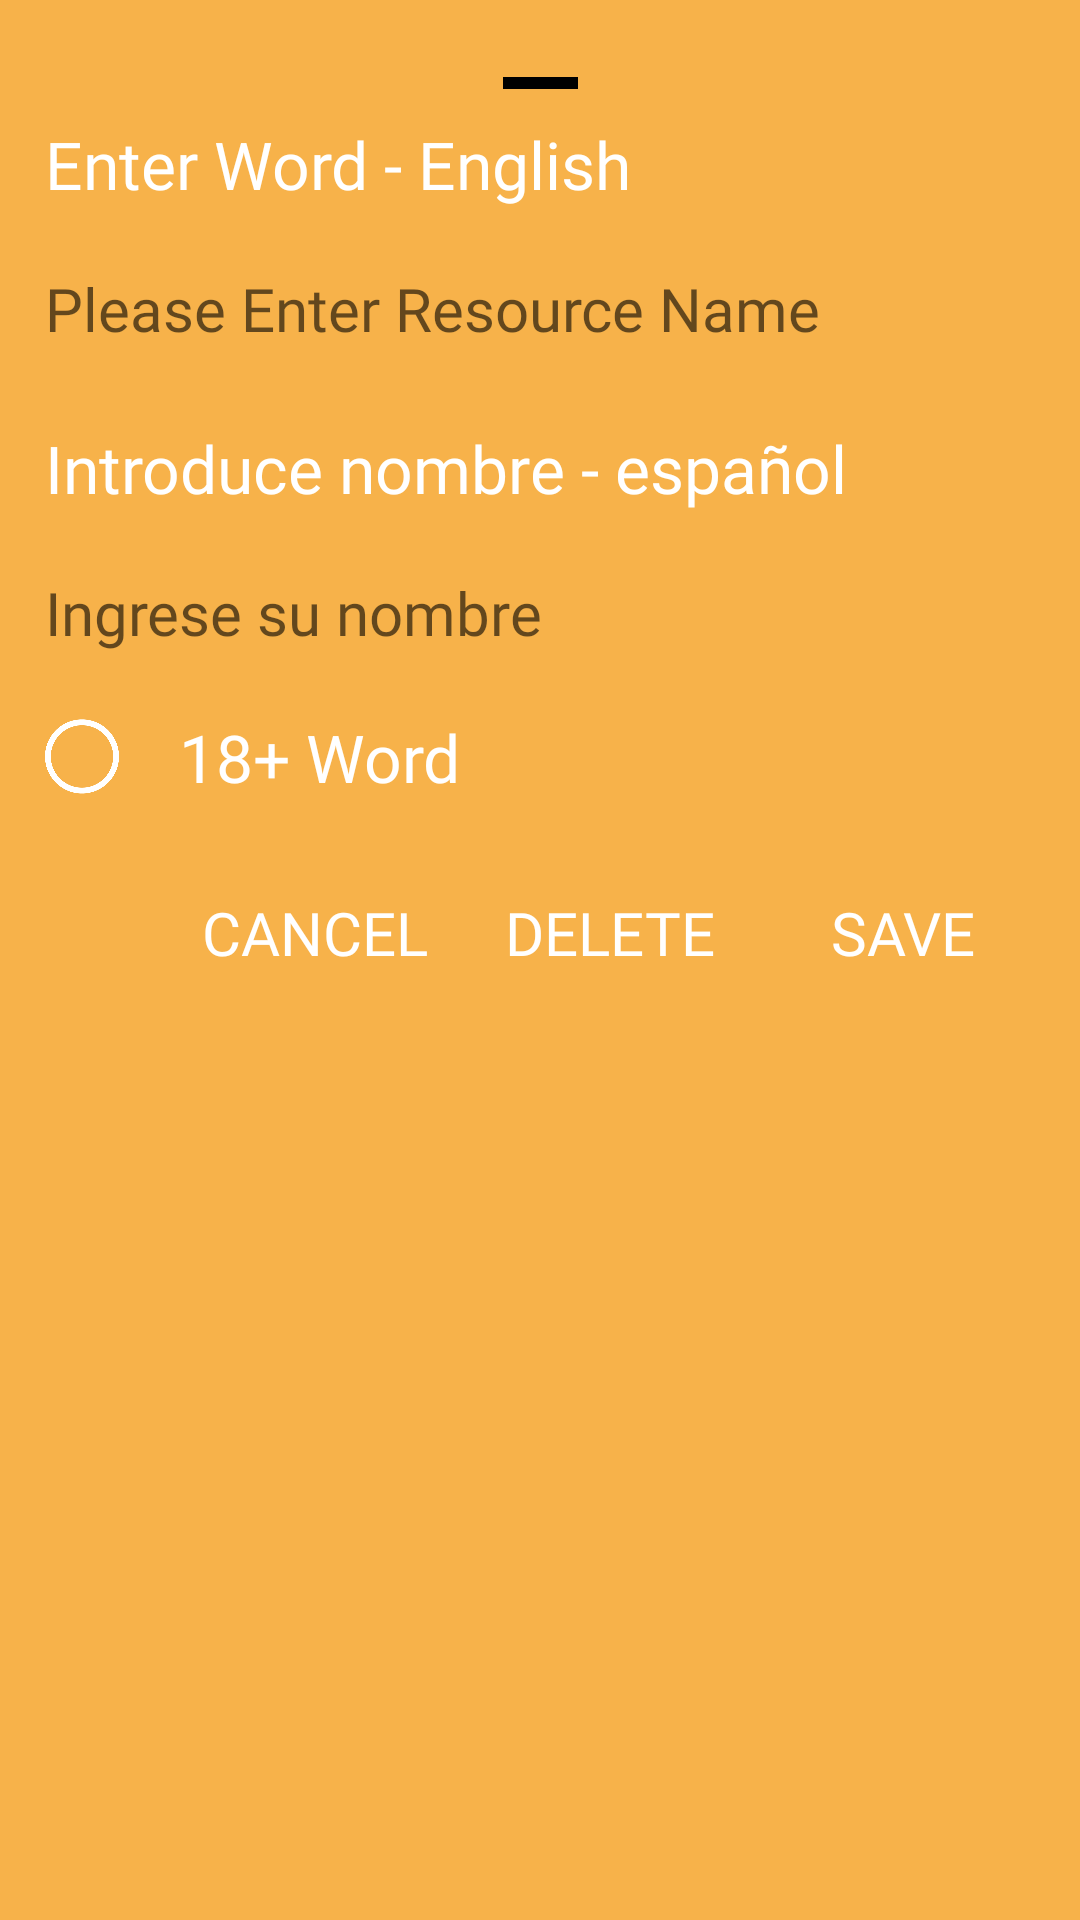

Write the Android layout XML for this screen, with the resource values it uses.
<!-- AndroidManifest.xml: application theme Theme.TheLastChallengeAdmin -->
<!-- res/layout/bottom_sheet_edit_drawing_game_words.xml -->
<?xml version="1.0" encoding="utf-8"?>
<LinearLayout xmlns:android="http://schemas.android.com/apk/res/android"
    android:id="@+id/abottomSheet1"
    android:layout_width="match_parent"
    android:layout_height="wrap_content"
    xmlns:app="http://schemas.android.com/apk/res-auto"
    android:fitsSystemWindows="true"
    android:padding="15dp"
    android:background="@color/lightbrown"
    android:orientation="vertical"
    app:behavior_hideable="true"
    app:behavior_peekHeight="0dp"
    app:layout_behavior="bottom_sheet_behavior">

    <androidx.constraintlayout.widget.ConstraintLayout
        android:layout_width="match_parent"
        android:layout_height="25dp">

        <ImageView
            android:id="@+id/aimageView18"
            android:layout_width="25dp"
            android:layout_height="4dp"
            app:layout_constraintBottom_toBottomOf="parent"
            app:layout_constraintEnd_toEndOf="parent"
            app:layout_constraintStart_toStartOf="parent"
            app:layout_constraintTop_toTopOf="parent"
            app:srcCompat="@color/black" />
    </androidx.constraintlayout.widget.ConstraintLayout>

    <TextView
        android:id="@+id/aentername"
        android:layout_width="wrap_content"
        android:layout_height="wrap_content"

        android:textColor="@color/white"
        android:fontFamily="@font/glgregular"
        android:textSize="22dp"
        android:background="@android:color/transparent"
        android:text="Enter Word - English"/>

    <EditText
        android:id="@+id/aed_username"
        android:layout_width="match_parent"
        android:layout_height="wrap_content"
        android:layout_marginTop="20dp"
        android:layout_marginEnd="0dp"
        android:textColor="@color/brown"
        android:fontFamily="@font/glgregular"
        android:textSize="20dp"
        android:background="@android:color/transparent"
        android:hint="Please Enter Resource Name"/>

    <TextView
        android:id="@+id/aenternamesp"
        android:layout_width="wrap_content"
        android:layout_height="wrap_content"
        android:layout_marginTop="25dp"
        android:textColor="@color/white"
        android:fontFamily="@font/glgregular"
        android:textSize="22dp"
        android:background="@android:color/transparent"
        android:text="Introduce nombre - español"/>

    <EditText
        android:id="@+id/aed_usernamesp"
        android:layout_width="match_parent"
        android:layout_height="wrap_content"
        android:layout_marginTop="20dp"
        android:layout_marginEnd="0dp"
        android:textColor="@color/brown"
        android:fontFamily="@font/glgregular"
        android:textSize="20dp"
        android:background="@android:color/transparent"
        android:hint="Ingrese su nombre"/>

    <LinearLayout
        android:layout_width="match_parent"
        android:layout_height="wrap_content"
        android:layout_marginTop="20dp"
        android:orientation="horizontal">
        <ImageView
            android:id="@+id/aimageView12"
            android:layout_width="wrap_content"
            android:layout_height="25dp"
            android:adjustViewBounds="true"
            android:layout_gravity="center_vertical"
            app:tint="@color/white"
            app:srcCompat="@drawable/uncheck" />

        <TextView
            android:id="@+id/aadultt"
            android:layout_width="wrap_content"
            android:layout_height="wrap_content"
            android:textColor="@color/white"
            android:layout_marginStart="20dp"
            android:layout_gravity="center_vertical"
            android:fontFamily="@font/glgregular"
            android:textSize="22dp"
            android:background="@android:color/transparent"
            android:text="18+ Word"/>


    </LinearLayout>


    <LinearLayout
        android:layout_width="match_parent"
        android:layout_height="wrap_content"
        android:layout_marginTop="20dp"
        android:orientation="horizontal">

        <TextView
            android:layout_width="0dp"
            android:layout_height="wrap_content"
            android:layout_weight="1"/>
        <Button
            android:id="@+id/abtn_cancel"
            android:layout_width="wrap_content"
            android:layout_height="wrap_content"
            android:layout_marginEnd="10dp"
            android:textColor="@color/white"
            android:fontFamily="@font/glgregular"
            android:textSize="20dp"
            android:background="@android:color/transparent"
            android:text="Cancel"/>

        <Button
            android:id="@+id/abtn_del"
            android:layout_width="wrap_content"
            android:layout_height="wrap_content"
            android:textColor="@color/white"
            android:fontFamily="@font/glgregular"
            android:textSize="20dp"
            android:background="@android:color/transparent"
            android:text="Delete"/>

        <Button
            android:id="@+id/abtn_save"
            android:layout_width="wrap_content"
            android:layout_height="wrap_content"
            android:textColor="@color/white"
            android:fontFamily="@font/glgregular"
            android:textSize="20dp"
            android:layout_marginStart="10dp"
            android:background="@android:color/transparent"
            android:text="Save"/>
    </LinearLayout>

</LinearLayout>
<!-- resources referenced by this layout -->
<resources>
  <color name="black">#FF000000</color>
  <color name="brown">#AA6030</color>
  <color name="lightbrown">#F7B24A</color>
  <color name="white">#FFFFFF</color>
  <!-- drawable uncheck: png bitmap (drawable, 7439 bytes) -->
  <style name="Theme.TheLastChallengeAdmin" parent="Theme.MaterialComponents.DayNight.NoActionBar">
          
          <item name="colorPrimary">@color/brown</item>
          <item name="colorPrimaryVariant">@color/brown</item>
          <item name="colorOnPrimary">@color/white</item>
          
          <item name="colorSecondary">@color/lightbrown</item>
          <item name="colorSecondaryVariant">@color/lightbrown</item>
          <item name="colorOnSecondary">@color/black</item>
          
          <item name="android:statusBarColor" tools:targetApi="l">?attr/colorPrimaryVariant</item>
          
      </style>
</resources>
